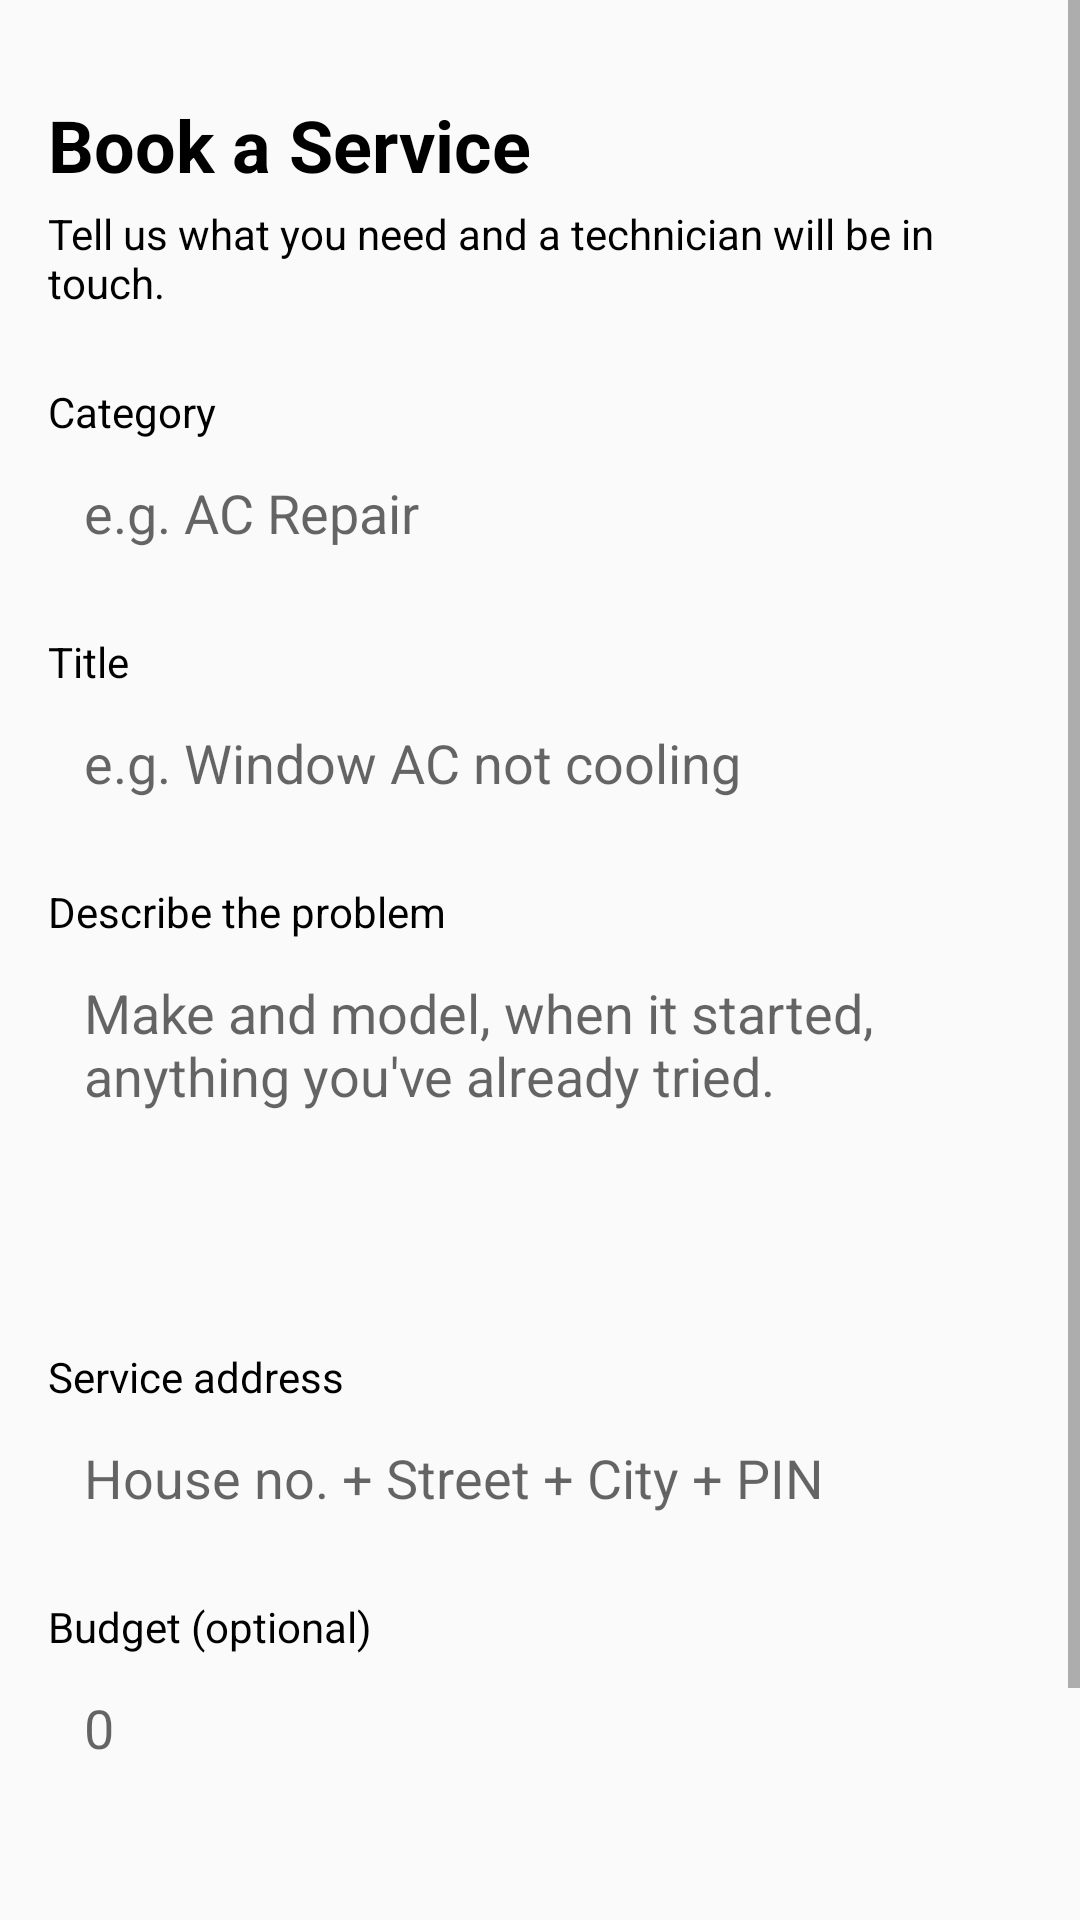

Write the Android layout XML for this screen, with the resource values it uses.
<!-- AndroidManifest.xml: activity theme Theme.AppCompat.Light.NoActionBar -->
<!-- res/layout/activity_book_service.xml -->
<?xml version="1.0" encoding="utf-8"?>
<ScrollView xmlns:android="http://schemas.android.com/apk/res/android"
    xmlns:tools="http://schemas.android.com/tools"
    android:layout_width="match_parent"
    android:layout_height="match_parent"
    android:fillViewport="true"
    tools:context="com.example.electro.ui.requests.BookServiceActivity">

    <LinearLayout
        android:layout_width="match_parent"
        android:layout_height="wrap_content"
        android:orientation="vertical"
        android:padding="16dp">

        <TextView
            android:id="@+id/headerText"
            android:layout_width="match_parent"
            android:layout_height="wrap_content"
            android:layout_marginTop="16dp"
            android:text="Book a Service"
            android:textColor="@color/black"
            android:textSize="24sp"
            android:textStyle="bold" />

        <TextView
            android:id="@+id/subHeaderText"
            android:layout_width="match_parent"
            android:layout_height="wrap_content"
            android:layout_marginTop="4dp"
            android:layout_marginBottom="16dp"
            android:text="Tell us what you need and a technician will be in touch."
            android:textColor="@color/black"
            android:textSize="14sp" />

        <TextView
            android:layout_width="match_parent"
            android:layout_height="wrap_content"
            android:layout_marginTop="8dp"
            android:text="Category"
            android:textColor="@color/black"
            android:textSize="14sp" />

        <EditText
            android:id="@+id/categoryInput"
            android:layout_width="match_parent"
            android:layout_height="wrap_content"
            android:autofillHints="off"
            android:background="@drawable/whitebutton"
            android:elevation="2dp"
            android:hint="e.g. AC Repair"
            android:inputType="text"
            android:padding="12dp" />

        <TextView
            android:layout_width="match_parent"
            android:layout_height="wrap_content"
            android:layout_marginTop="16dp"
            android:text="Title"
            android:textColor="@color/black"
            android:textSize="14sp" />

        <EditText
            android:id="@+id/titleInput"
            android:layout_width="match_parent"
            android:layout_height="wrap_content"
            android:autofillHints="off"
            android:background="@drawable/whitebutton"
            android:elevation="2dp"
            android:hint="e.g. Window AC not cooling"
            android:inputType="text"
            android:padding="12dp" />

        <TextView
            android:layout_width="match_parent"
            android:layout_height="wrap_content"
            android:layout_marginTop="16dp"
            android:text="Describe the problem"
            android:textColor="@color/black"
            android:textSize="14sp" />

        <EditText
            android:id="@+id/descriptionInput"
            android:layout_width="match_parent"
            android:layout_height="120dp"
            android:autofillHints="off"
            android:background="@drawable/whitebutton"
            android:elevation="2dp"
            android:gravity="top|start"
            android:hint="Make and model, when it started, anything you've already tried."
            android:inputType="textMultiLine"
            android:padding="12dp" />

        <TextView
            android:layout_width="match_parent"
            android:layout_height="wrap_content"
            android:layout_marginTop="16dp"
            android:text="Service address"
            android:textColor="@color/black"
            android:textSize="14sp" />

        <EditText
            android:id="@+id/addressInput"
            android:layout_width="match_parent"
            android:layout_height="wrap_content"
            android:autofillHints="postalAddress"
            android:background="@drawable/whitebutton"
            android:elevation="2dp"
            android:hint="House no. + Street + City + PIN"
            android:inputType="textPostalAddress"
            android:padding="12dp" />

        <TextView
            android:layout_width="match_parent"
            android:layout_height="wrap_content"
            android:layout_marginTop="16dp"
            android:text="Budget (optional)"
            android:textColor="@color/black"
            android:textSize="14sp" />

        <EditText
            android:id="@+id/priceInput"
            android:layout_width="match_parent"
            android:layout_height="wrap_content"
            android:autofillHints="off"
            android:background="@drawable/whitebutton"
            android:elevation="2dp"
            android:hint="0"
            android:inputType="numberDecimal"
            android:padding="12dp" />

        <ProgressBar
            android:id="@+id/progressBar"
            android:layout_width="wrap_content"
            android:layout_height="wrap_content"
            android:layout_gravity="center"
            android:layout_marginTop="16dp"
            android:visibility="gone" />

        <androidx.appcompat.widget.AppCompatButton
            android:id="@+id/submitButton"
            android:layout_width="match_parent"
            android:layout_height="56dp"
            android:layout_marginTop="24dp"
            android:layout_marginBottom="32dp"
            android:background="@drawable/greenbutton"
            android:text="Submit Request"
            android:textColor="@color/white"
            android:textSize="16sp" />
    </LinearLayout>
</ScrollView>
<!-- resources referenced by this layout -->
<resources>
  <color name="black">#000000</color>
  <color name="white">#FFFFFFFF</color>
</resources>
